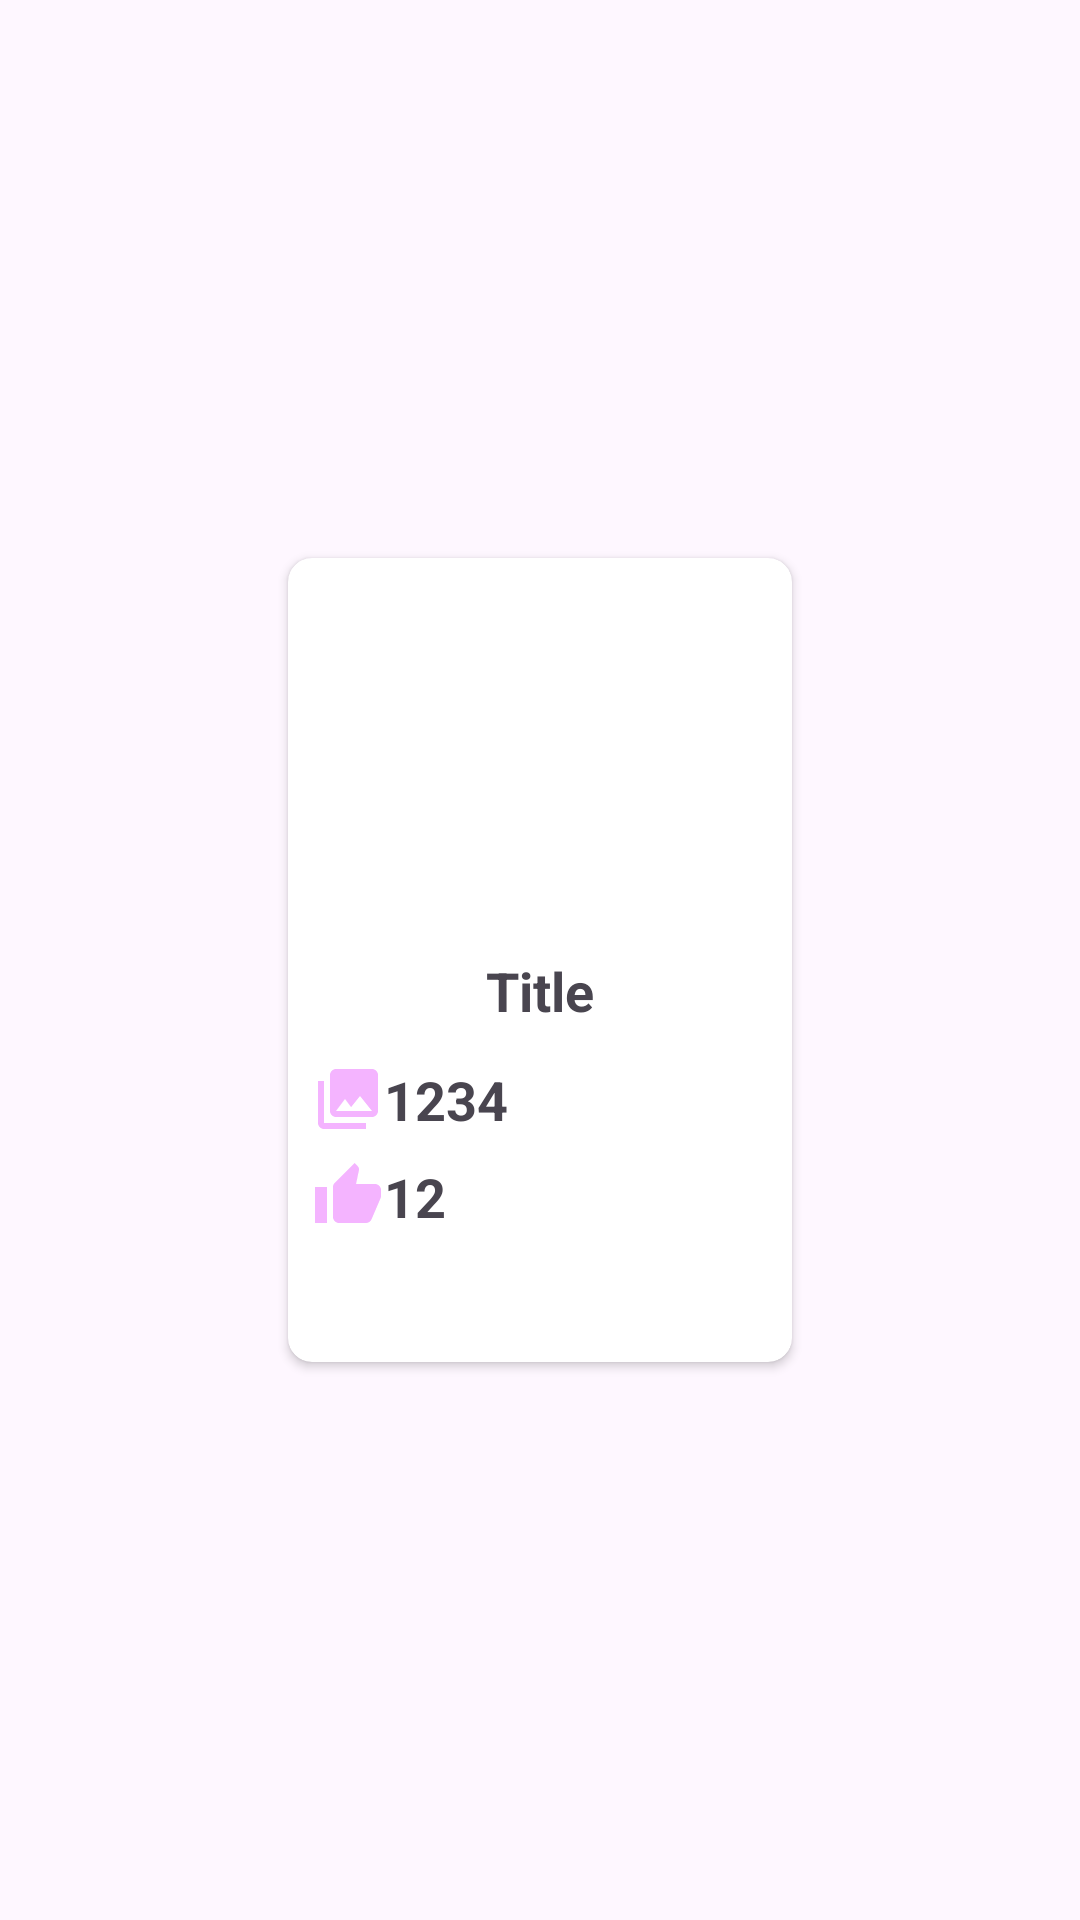

Layout XML and referenced resources for this Android screen:
<!-- AndroidManifest.xml: application theme Theme.Wallpaperapp -->
<!-- res/layout/photocategories_list.xml -->
<?xml version="1.0" encoding="utf-8"?>
<androidx.constraintlayout.widget.ConstraintLayout
    xmlns:android="http://schemas.android.com/apk/res/android"
    xmlns:app="http://schemas.android.com/apk/res-auto"
    android:layout_width="wrap_content"
    android:layout_height="wrap_content"
    android:layout_margin="8dp">


    <androidx.cardview.widget.CardView
        android:id="@+id/mf_cardV"
        android:layout_width="168dp"
        android:layout_height="268dp"
        android:layout_margin="8dp"
        app:cardCornerRadius="8dp"
        app:layout_constraintBottom_toBottomOf="parent"
        app:layout_constraintEnd_toEndOf="parent"
        app:layout_constraintStart_toStartOf="parent"
        app:layout_constraintTop_toTopOf="parent">

        <LinearLayout
            android:layout_width="match_parent"
            android:layout_height="wrap_content"
            android:layout_margin="8dp"
            android:orientation="vertical">


            <ImageView
                android:id="@+id/mf_tv_image"
                android:layout_width="match_parent"
                android:layout_height="124dp"
                android:layout_gravity="center" />

            <TextView
                android:id="@+id/mf_tv_title"
                android:layout_width="wrap_content"
                android:layout_height="wrap_content"
                android:textSize="18sp"
                android:textStyle="bold"
                android:layout_gravity="center"

                android:text="Title" />

            <LinearLayout
                android:layout_width="wrap_content"
                android:layout_height="wrap_content"
                android:layout_marginTop="12dp"
                android:orientation="vertical"
                >


             <LinearLayout
                 android:layout_width="wrap_content"
                 android:layout_height="wrap_content"
                 android:layout_marginBottom="8dp">

                 <ImageView
                     android:layout_width="24dp"
                     android:layout_height="24dp"
                     android:src="@drawable/ic_photos"
                     />
            <TextView
                android:id="@+id/mf_tv_totalphotos"
                android:layout_width="wrap_content"
                android:layout_height="wrap_content"
                android:textSize="18sp"
                android:textStyle="bold"
                android:text="1234" />
            </LinearLayout>


        <LinearLayout
            android:layout_width="wrap_content"
            android:layout_height="wrap_content">
            <ImageView
                android:layout_width="24dp"
                android:layout_height="24dp"
                android:src="@drawable/ic_like"
                />
            <TextView
                android:id="@+id/mf_tv_likes"
                android:layout_width="wrap_content"
                android:layout_height="wrap_content"
                android:textSize="18sp"
                android:textStyle="bold"
                android:text="12" />
        </LinearLayout>

        </LinearLayout>

        </LinearLayout>
    </androidx.cardview.widget.CardView>

</androidx.constraintlayout.widget.ConstraintLayout>
<!-- resources referenced by this layout -->
<resources>
  <!-- drawable ic_like (drawable) -->
  <vector android:height="24dp" android:tint="?colorOnPrimary"
      android:viewportHeight="24" android:viewportWidth="24"
      android:width="24dp" xmlns:android="http://schemas.android.com/apk/res/android">
      <path android:fillColor="@android:color/white" android:pathData="M1,21h4L5,9L1,9v12zM23,10c0,-1.1 -0.9,-2 -2,-2h-6.31l0.95,-4.57 0.03,-0.32c0,-0.41 -0.17,-0.79 -0.44,-1.06L14.17,1 7.59,7.59C7.22,7.95 7,8.45 7,9v10c0,1.1 0.9,2 2,2h9c0.83,0 1.54,-0.5 1.84,-1.22l3.02,-7.05c0.09,-0.23 0.14,-0.47 0.14,-0.73v-2z"/>
  </vector>
  <!-- drawable ic_photos (drawable) -->
  <vector android:height="24dp" android:tint="?colorOnPrimary"
      android:viewportHeight="24" android:viewportWidth="24"
      android:width="24dp" xmlns:android="http://schemas.android.com/apk/res/android">
      <path android:fillColor="@android:color/white" android:pathData="M22,16L22,4c0,-1.1 -0.9,-2 -2,-2L8,2c-1.1,0 -2,0.9 -2,2v12c0,1.1 0.9,2 2,2h12c1.1,0 2,-0.9 2,-2zM11,12l2.03,2.71L16,11l4,5L8,16l3,-4zM2,6v14c0,1.1 0.9,2 2,2h14v-2L4,20L4,6L2,6z"/>
  </vector>
  <style name="Theme.Wallpaperapp" parent="Base.Theme.Wallpaperapp" />
  <style name="Base.Theme.Wallpaperapp" parent="Theme.Material3.DayNight.NoActionBar">
          <item name="colorPrimary">@color/pinky</item>
          <item name="colorPrimaryVariant">@color/purple</item>
          <item name="colorOnPrimary">@color/pinky</item>
          <item name="android:colorAccent">@color/purple</item>
          <item name="android:colorControlHighlight">@color/purple</item>
          <item name="android:textColorPrimary">@color/white</item>
          <item name="android:navigationBarColor">@color/purple</item>
  
          
          <item name="colorSecondary">@color/purple</item>
          <item name="colorSecondaryVariant">@color/purple</item>
          <item name="colorOnSecondary">@color/white</item>
          <item name="appBarLayoutStyle">@color/pinky</item>
          <item name="bottomAppBarStyle">@color/purple</item>
          <item name="toolbarStyle">@color/purple</item>
  
          <item name="android:actionMenuTextColor">@color/white</item>
          
          <item name="android:statusBarColor" tools:targetApi="l">@color/pinky</item>
      </style>
  <color name="pinky">#F4B4FF</color>
  <color name="purple">#9C27B0</color>
  <color name="white">#FFFFFFFF</color>
</resources>
